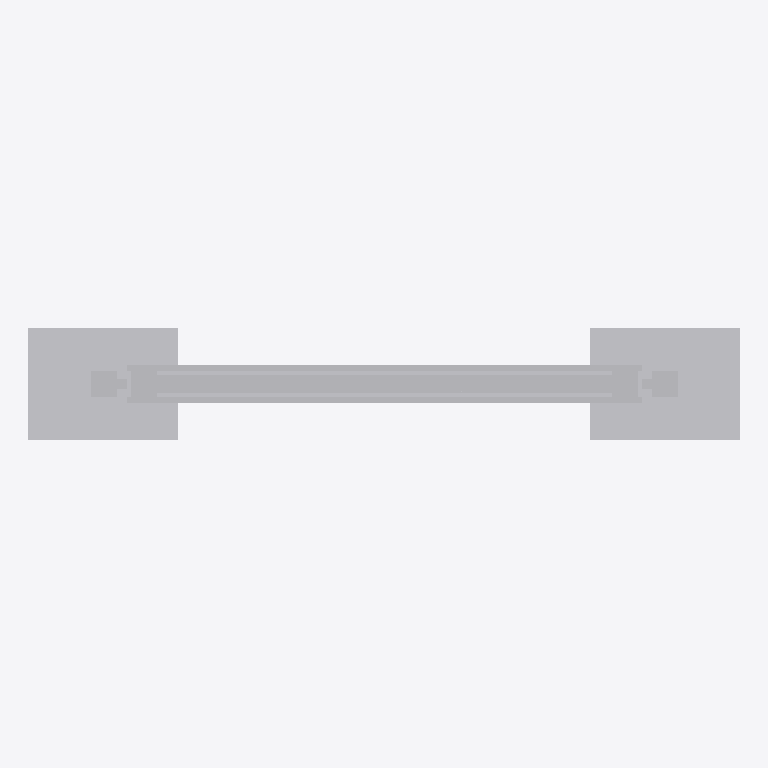
Plan cut of the same IFC building model at storey 'Ebene 0' (level 0.00 m, cut at 1.40 m), seen from above with north up, elements coloured by IFC class: 1 other element (light grey). Cut surfaces are drawn darker.
Extent 1.9 m × 0.3 m × 2.0 m (x, y, z). Storeys (1): Ebene 0 at 0.00 m. Elements (1): 1 IfcBuildingElementProxy.

HEADER;
FILE_DESCRIPTION(('ViewDefinition [CoordinationView_V2.0]','ExchangeRequirement []'),'2;1');
FILE_NAME('','2024-05-07T10:28:56',(''),(''),'ODA IFC SDK 22.6','22.1.1.516 - Exporter 22.1.1.516 - Default UI','');
FILE_SCHEMA(('IFC4'));
ENDSEC;
DATA;
#93=IFCPROJECT('3JkdSrIPPFBg8WI9Yiw3Uw',#20,'',$,$,'','',(#86),#83);
#105=IFCSITE('3JkdSrIPPFBg8WI9Yiw3Uu',#20,'Default',$,$,#104,$,$,.ELEMENT.,(42,24,53,508911),(-71,-15,-29,-58837),0.0,$,$);
#95=IFCBUILDING('3JkdSrIPPFBg8WI9Yiw3Ux',#20,'',$,$,#16,$,'',.ELEMENT.,$,$,#94);
#98=IFCBUILDINGSTOREY('3JkdSrIPPFBg8WI9XJ5yzH',#20,'Ebene 0',$,'Ebene:Ebene 1',#97,$,'Ebene 0',.ELEMENT.,0.0);
#879=IFCBUILDINGELEMENTPROXY('1i6pAm_OnA7es5OO9i1hyU',#20,'DB_Vitrine_Standard_DIN_A0_quer_zweiseitig:DB_Vitrine_Standard_DIN_A0_quer_zweiseitig:6459',$,'DB_Vitrine_Standard_DIN_A0_quer_zweiseitig:DB_Vitrine_Standard_DIN_A0_quer_zweiseitig',#878,#875,'6459',.NOTDEFINED.);
ENDSEC;
